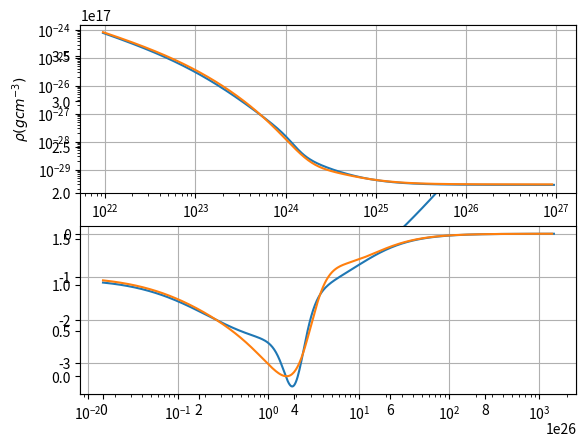

Here is the Python script that generated this plot:
#Playing aroun with Diemer-Kravtsov 2014 DM profiles & associated potential
import numpy as np
import matplotlib.pyplot as plt
from scipy.integrate import odeint
from scipy.special import gammainc
from scipy.special import gamma
def Ez(z):
    return np.sqrt( Om*(1.+z)**3+(1.-Om) )
def Ezsqr(z):
    return Om*(1.+z)**3+(1.-Om)
def delc(x): #x=Om(z)-1
    return 18.*np.pi**2 + 82.*x - 39.*x*x
def d_Ein(r):
    return ds*np.exp( -2.*((r/rs)**alp-1.)/alp )
def d_NFW(r):
    c=R200c/rs
    return 200.*c*c*c*dcr/(3.*(np.log(1.+c)-c/(1.+c)))/(r/rs*(1+r/rs)**2)
def f_tr(r):
    return (1. + (r/rt)**bet)**(-gam/bet)
def d_out(r):
    return dm*(be*(r/(5.*R200m))**-se + 1.)
def d_rho(r):
    #return d_Ein(r)
    #return d_NFW(r)
    #return d_Ein(r)*f_tr(r)+d_out(r)
    return d_NFW(r)*f_tr(r)+d_out(r)
def Menc_NFW(r):
    x=r/R200c; c=R200c/rs
    return M200*x*( -c/(1.+c*x) + np.log(1.+c*x)/x )/( np.log(1.+c) - c/(1.+c) )
def Menc_Ein(r):
    return 2.*np.pi*ds*rs*rs*rs*np.exp(2./alp)*(alp/2.)**(-1.+3./alp)*gamma(3./alp)*gammainc(3./alp,2.*(r/rs)**alp/alp)
def Phi_NFW(r):
    x=r/R200c; c=R200c/rs
    return -G*M200*np.log(1.+c*x)/(r*(np.log(1.+c)-c/(1.+c)))
def dMbydr(M,r):
    return 4.*np.pi*r*r*d_rho(r)
def Menc(r):
    #sol = odeint( dMbydr, Menc_Ein(1.e-2*R200m), r )
    sol = odeint( dMbydr, Menc_NFW(1.e-2*R200m), r )
    return sol[:,0]
def Menc_phi(r):
    rarray = np.array([1.e-2*R200m, r])
    sol = odeint( dMbydr, Menc_NFW(1.e-2*R200m), rarray )
    #sol = odeint( dMbydr, Menc_Ein(1.e-2*R200m), r )
    return sol[1,0]
def dPhibydr(Phi,r):
    return G*Menc_phi(r)/(r*r)
def sigmoid(x):
    return 1 / (1 + np.exp(-x))
global Om, ds, alp, rs, bet, rt, gam, dm, se, dcr, R200m, R200c, M200, G
#cosmological, astrophysical parameters
H0 = 70.e5/3.086e24; G=6.67e-8; z=0.0; Om = 0.3089; dcr0 = 3.0*H0*H0/(8.*np.pi*G)
dcr=dcr0*Ezsqr(z); Msun=2.e33; dm=dcr0*Om*(1.+z)**3
#halo parameters; R200c used for NFW, R200m for Ein
M200 = 1.e12*Msun; 
#M200 = 1.e12*Msun
c=4.0; nu=4.0; #
#c=4.0; nu=0.5 #parameters for low mass halos
alp=0.155+0.0095*nu*nu 
R200c = (3.*M200/(800.*np.pi*dcr))**(1./3.); R200m = (3.*M200/(800.*np.pi*dm))**(1./3.)
rs=R200c/c; R200m=(Ezsqr(z)/(Om*(1.+z)**3))**(1./3.)*R200c
ds=M200/(2.*np.pi*rs*rs*rs*np.exp(2./alp)*(alp/2.)**(3./alp-1.)*gamma(3./alp)*gammainc(3./alp,2.*(R200m/rs)**alp/alp))
#parameters for outer profile
bet=6.0; gam=4.0; #bet=4.0; gam=8.0;
be = 1.5; se=1.5; rt=(1.9-0.18*nu)*R200m 
r=R200m*np.logspace(-2,3,500); 
#sol = odeint( dMbydr, Menc_Ein(1.e-2*R200m), r )
#sol = odeint( dMbydr, Menc_NFW(1.e-2*R200m), r )
sol_phi = odeint( dPhibydr, Phi_NFW(1.e-2*R200m), r)
g = G*Menc(r)/(r*r); 
tff = np.sqrt(2.*r/g)
#plt.plot(r/R200c, -Phi_NFW(r), r/R200c, -sol_phi[:,0], r/R200c, sol_phi[:,0])
#plt.plot(r/R200m,sol[:,0])
#plt.plot(r/R200c, g,'-',r/R200c, G*Menc_NFW(r)/(r*r), r[:-1]/R200c, np.diff(sol_phi[:,0])/np.diff(r), r[:-1]/R200c, np.diff(Phi_NFW(r))/np.diff(r))
#plt.plot(r/R200m, g,'-',r/R200m, G*Menc_Ein(r)/(r*r))
#plt.plot(r/R200m, tff/np.pi/1.e16,'o')
rscale1=10*R200c; r1=10*R200c; p1=1./3.; rscale2=10.*R200c; r2=10.*R200c; p2=1./3.

f1 = Phi_NFW(r); f2 = (4.*np.pi*G)*d_rho(R200c*100.)*(be*(5.*R200m)**(se)*(r**(2.-se)/((3.-se)*(2.-se)))+r**2/6.)

w1 =1.-sigmoid(1.2*np.log(r/rt)); w2 =1.-w1
phi_fit = f1*w1+f2*w2
#plt.plot(r/R200c,w1,r/R200c,w2,r/R200c,w1+w2)

# plt.subplot(311)
# plt.plot(r/R200c, sol_phi[:,0], r/R200c, -sol_phi[:,0])
# plt.plot(r/R200c, phi_fit, r/R200c, -phi_fit)
# plt.plot(r/R200c, -Phi_NFW(r))
# plt.ylabel(r'$\Phi (cm^2s^{-2})$')
# plt.grid()
# #plt.axis([1, 100, 1e13, 1e16])
# plt.xscale('log'); plt.yscale('log')
# plt.show()
# plt.subplot(312)
plt.plot(r,phi_fit)
plt.show()

g_fit = np.diff(phi_fit)/np.diff(r)
'''
plt.plot(r/R200c,g,r[:-1]/R200c,g_fit, r/R200c, G*Menc_NFW(r)/r**2)
plt.grid()
plt.xscale('log'); plt.yscale('log')
#plt.axis([1, 100, 1e-13, 1e-8])
plt.ylabel(r'$g(cm s^{-2})$')
plt.show()
'''

plt.subplot(211)
rm1=r[:-1]; rm2=rm1[:-1]
rho_fit = np.diff(rm1*rm1*g_fit)/np.diff(rm1*rm1*rm1/3.)/(4.*np.pi*G)
plt.plot(r,d_rho(r))
plt.plot(rm1[:-1],rho_fit)
#plt.plot(r[:], sol_phi)
#plt.plot(r[:],phi_fit)
plt.grid()
plt.xscale('log'); plt.yscale('log')
#plt.axis([1, 100, 1e-30, 1e-27])
plt.ylabel(r'$\rho (g cm^{-3})$')
plt.xlabel('$r/R_{200c}$')
#plt.show()
plt.subplot(212)
plt.plot(r[:-1]/R200c,np.diff(np.log(d_rho(r)))/(np.diff(np.log(r))))
plt.plot(rm2[:-1]/R200c,np.diff(np.log(rho_fit))/(np.diff(np.log(rm2))))
plt.grid()
plt.xscale('log')
plt.show()
